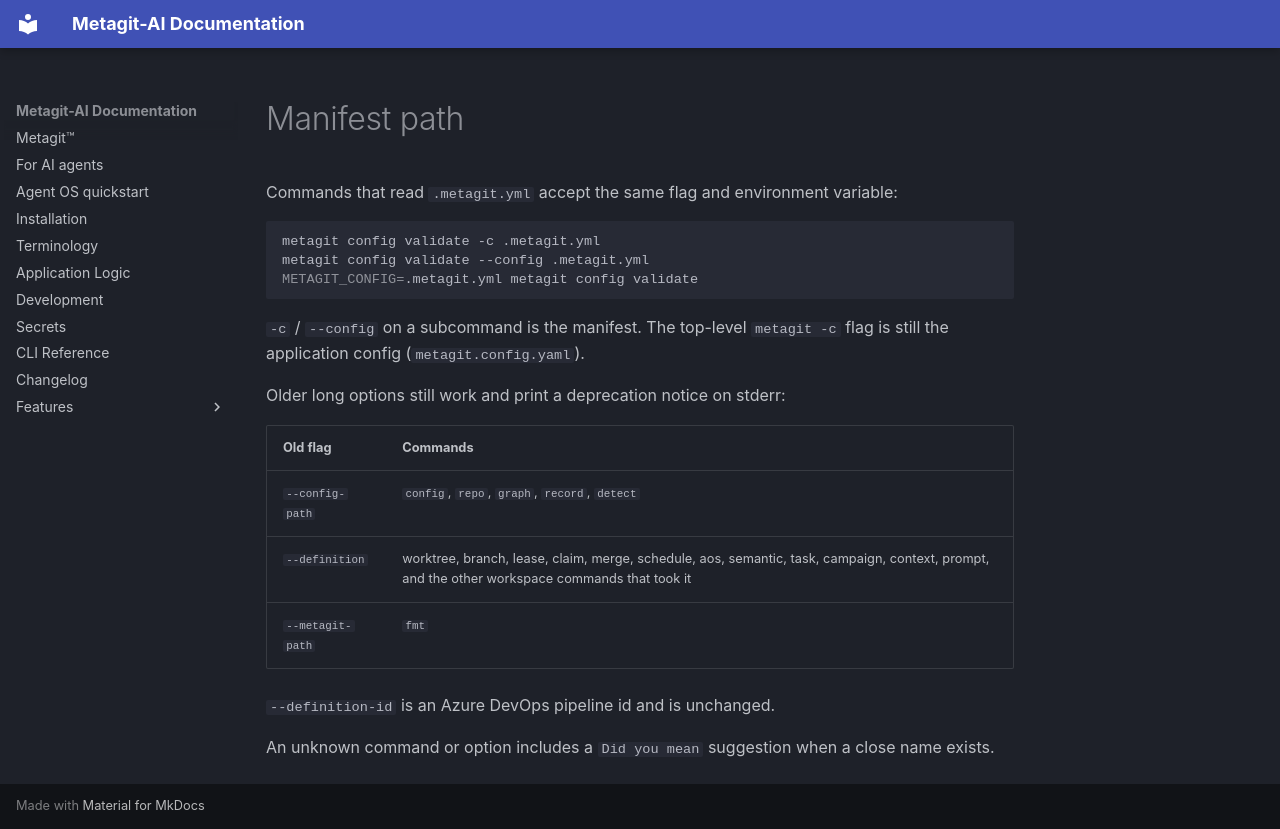

repository: metagit-ai/metagit-cli · page: reference/manifest-path/index.html · generator: mkdocs

# Manifest path

Commands that read `.metagit.yml` accept the same flag and environment variable:

```bash
metagit config validate -c .metagit.yml
metagit config validate --config .metagit.yml
METAGIT_CONFIG=.metagit.yml metagit config validate
```

`-c` / `--config` on a subcommand is the manifest. The top-level `metagit -c` flag is still the application config (`metagit.config.yaml`).

Older long options still work and print a deprecation notice on stderr:

| Old flag | Commands |
|----------|----------|
| `--config-path` | `config`, `repo`, `graph`, `record`, `detect` |
| `--definition` | worktree, branch, lease, claim, merge, schedule, aos, semantic, task, campaign, context, prompt, and the other workspace commands that took it |
| `--metagit-path` | `fmt` |

`--definition-id` is an Azure DevOps pipeline id and is unchanged.

An unknown command or option includes a `Did you mean` suggestion when a close name exists.
